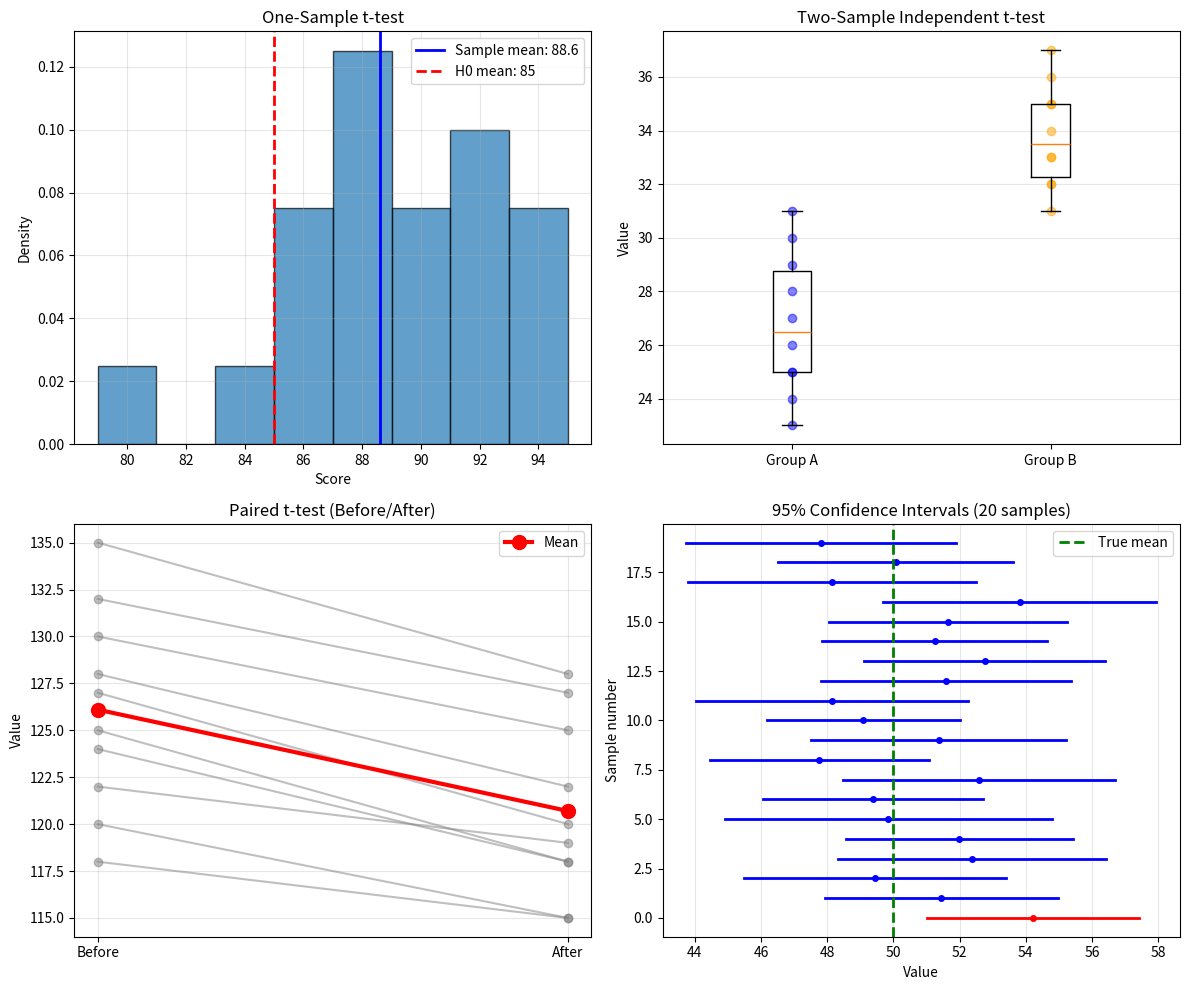

Generate this figure with matplotlib: (Note: this script raises an exception after producing the figure.)
"""
Hypothesis Testing
==================
Statistical tests to make inferences about populations.

Topics:
- Null and alternative hypotheses
- t-tests (one-sample, two-sample, paired)
- z-tests
- p-values and significance levels
- Confidence intervals
- Type I and Type II errors

Run: python 03_hypothesis_testing.py
"""

import numpy as np
import pandas as pd
from scipy import stats
import matplotlib.pyplot as plt

def main():
    print("=" * 60)
    print("Hypothesis Testing")
    print("=" * 60)

    # 1. Hypothesis Testing Basics
    print("\n1. Hypothesis Testing Fundamentals")
    print("-" * 40)

    print("Components of hypothesis testing:")
    print("  - Null hypothesis (H0): No effect or difference")
    print("  - Alternative hypothesis (H1): There is an effect")
    print("  - Significance level (α): Usually 0.05 (5%)")
    print("  - p-value: Probability of observing data if H0 is true")
    print("  - Decision: Reject H0 if p-value < α")

    print("\nTypes of errors:")
    print("  - Type I error (α): Reject H0 when it's true (false positive)")
    print("  - Type II error (β): Fail to reject H0 when it's false (false negative)")
    print("  - Power (1-β): Probability of correctly rejecting false H0")

    # 2. One-Sample t-test
    print("\n2. One-Sample t-test")
    print("-" * 40)

    # Sample data: test scores
    np.random.seed(42)
    scores = np.array([85, 88, 92, 79, 95, 87, 91, 83, 89, 94,
                       86, 90, 88, 92, 87, 85, 91, 89, 93, 88])
    hypothesized_mean = 85

    print(f"Sample: Test scores (n={len(scores)})")
    print(f"Data: {scores[:10]}...")
    print(f"\nH0: μ = {hypothesized_mean} (population mean is {hypothesized_mean})")
    print(f"H1: μ ≠ {hypothesized_mean} (population mean is different)")

    # Perform one-sample t-test
    t_stat, p_value = stats.ttest_1samp(scores, hypothesized_mean)

    print(f"\nSample statistics:")
    print(f"  Sample mean: {scores.mean():.2f}")
    print(f"  Sample std: {scores.std(ddof=1):.2f}")
    print(f"  Sample size: {len(scores)}")

    print(f"\nTest results:")
    print(f"  t-statistic: {t_stat:.4f}")
    print(f"  p-value: {p_value:.4f}")
    print(f"  Degrees of freedom: {len(scores) - 1}")

    alpha = 0.05
    print(f"\nDecision (α={alpha}):")
    if p_value < alpha:
        print(f"  p-value ({p_value:.4f}) < α ({alpha})")
        print(f"  ✓ Reject H0: Mean is significantly different from {hypothesized_mean}")
    else:
        print(f"  p-value ({p_value:.4f}) >= α ({alpha})")
        print(f"  ✗ Fail to reject H0: No significant difference from {hypothesized_mean}")

    # 3. Two-Sample Independent t-test
    print("\n3. Two-Sample Independent t-test")
    print("-" * 40)

    # Compare two groups
    group_a = np.array([23, 25, 27, 29, 31, 24, 28, 26, 30, 25])
    group_b = np.array([31, 33, 35, 32, 36, 34, 37, 33, 35, 32])

    print("Comparing two independent groups:")
    print(f"  Group A (n={len(group_a)}): {group_a[:5]}...")
    print(f"  Group B (n={len(group_b)}): {group_b[:5]}...")

    print(f"\nH0: μA = μB (no difference between groups)")
    print(f"H1: μA ≠ μB (groups have different means)")

    # Perform independent t-test
    t_stat, p_value = stats.ttest_ind(group_a, group_b)

    print(f"\nGroup statistics:")
    print(f"  Group A mean: {group_a.mean():.2f}, std: {group_a.std(ddof=1):.2f}")
    print(f"  Group B mean: {group_b.mean():.2f}, std: {group_b.std(ddof=1):.2f}")
    print(f"  Difference: {abs(group_a.mean() - group_b.mean()):.2f}")

    print(f"\nTest results:")
    print(f"  t-statistic: {t_stat:.4f}")
    print(f"  p-value: {p_value:.4f}")

    print(f"\nDecision (α={alpha}):")
    if p_value < alpha:
        print(f"  ✓ Reject H0: Groups are significantly different")
    else:
        print(f"  ✗ Fail to reject H0: No significant difference")

    # 4. Paired t-test
    print("\n4. Paired t-test")
    print("-" * 40)

    # Before and after measurements
    before = np.array([120, 125, 130, 122, 128, 135, 118, 127, 132, 124])
    after = np.array([115, 118, 125, 119, 122, 128, 115, 120, 127, 118])

    print("Paired measurements (before/after treatment):")
    print(f"  Before (n={len(before)}): {before[:5]}...")
    print(f"  After (n={len(after)}): {after[:5]}...")

    print(f"\nH0: μD = 0 (no difference before and after)")
    print(f"H1: μD ≠ 0 (there is a difference)")

    # Perform paired t-test
    t_stat, p_value = stats.ttest_rel(before, after)

    differences = before - after
    print(f"\nPaired differences:")
    print(f"  Mean difference: {differences.mean():.2f}")
    print(f"  Std of differences: {differences.std(ddof=1):.2f}")

    print(f"\nTest results:")
    print(f"  t-statistic: {t_stat:.4f}")
    print(f"  p-value: {p_value:.4f}")

    print(f"\nDecision (α={alpha}):")
    if p_value < alpha:
        print(f"  ✓ Reject H0: Significant change after treatment")
        print(f"  Average reduction: {differences.mean():.2f} units")
    else:
        print(f"  ✗ Fail to reject H0: No significant change")

    # 5. z-test
    print("\n5. z-test (Large Sample)")
    print("-" * 40)

    # Large sample
    np.random.seed(42)
    large_sample = np.random.normal(100, 15, 1000)
    pop_mean = 100
    pop_std = 15

    print(f"Large sample test (n={len(large_sample)})")
    print(f"H0: μ = {pop_mean}")
    print(f"H1: μ ≠ {pop_mean}")

    # Calculate z-statistic
    sample_mean = large_sample.mean()
    z_stat = (sample_mean - pop_mean) / (pop_std / np.sqrt(len(large_sample)))
    p_value = 2 * (1 - stats.norm.cdf(abs(z_stat)))

    print(f"\nSample mean: {sample_mean:.2f}")
    print(f"z-statistic: {z_stat:.4f}")
    print(f"p-value: {p_value:.4f}")

    print(f"\nDecision (α={alpha}):")
    if p_value < alpha:
        print(f"  ✓ Reject H0: Significant difference")
    else:
        print(f"  ✗ Fail to reject H0: No significant difference")

    # 6. Confidence Intervals
    print("\n6. Confidence Intervals")
    print("-" * 40)

    data = np.array([45, 47, 50, 52, 48, 51, 49, 46, 53, 50])
    confidence_level = 0.95
    alpha_ci = 1 - confidence_level

    print(f"Data: {data}")
    print(f"Confidence level: {confidence_level*100:.0f}%")

    # Calculate confidence interval
    mean = data.mean()
    sem = stats.sem(data)  # Standard error of mean
    ci = stats.t.interval(confidence_level, len(data)-1, loc=mean, scale=sem)

    print(f"\nSample statistics:")
    print(f"  Mean: {mean:.2f}")
    print(f"  Std: {data.std(ddof=1):.2f}")
    print(f"  SEM: {sem:.2f}")

    print(f"\n{confidence_level*100:.0f}% Confidence Interval: [{ci[0]:.2f}, {ci[1]:.2f}]")
    print(f"Interpretation:")
    print(f"  We are {confidence_level*100:.0f}% confident the true mean lies in this interval")
    print(f"  Margin of error: ±{(ci[1] - mean):.2f}")

    # Different confidence levels
    print(f"\nConfidence intervals at different levels:")
    for conf in [0.90, 0.95, 0.99]:
        ci = stats.t.interval(conf, len(data)-1, loc=mean, scale=sem)
        width = ci[1] - ci[0]
        print(f"  {conf*100:.0f}%: [{ci[0]:.2f}, {ci[1]:.2f}], width: {width:.2f}")

    # 7. One-tailed vs Two-tailed Tests
    print("\n7. One-tailed vs Two-tailed Tests")
    print("-" * 40)

    sample = np.array([102, 105, 108, 103, 107, 104, 106, 105, 109, 103])
    mu_0 = 100

    print(f"Sample: {sample[:5]}...")
    print(f"Sample mean: {sample.mean():.2f}")

    # Two-tailed test
    t_stat, p_two = stats.ttest_1samp(sample, mu_0)
    print(f"\nTwo-tailed test (H1: μ ≠ {mu_0}):")
    print(f"  p-value: {p_two:.4f}")

    # One-tailed test (greater)
    p_one = p_two / 2 if t_stat > 0 else 1 - p_two / 2
    print(f"\nOne-tailed test (H1: μ > {mu_0}):")
    print(f"  p-value: {p_one:.4f}")

    print(f"\nNote: One-tailed tests are more powerful but require")
    print(f"      a priori directional hypothesis")

    # 8. Visualization
    print("\n8. Visualizing Hypothesis Tests")
    print("-" * 40)

    fig, axes = plt.subplots(2, 2, figsize=(12, 10))

    # One-sample t-test visualization
    x = np.linspace(scores.mean() - 4*scores.std(), scores.mean() + 4*scores.std(), 100)
    axes[0, 0].hist(scores, bins=8, density=True, alpha=0.7, edgecolor='black')
    axes[0, 0].axvline(scores.mean(), color='blue', linestyle='-', linewidth=2,
                      label=f'Sample mean: {scores.mean():.1f}')
    axes[0, 0].axvline(hypothesized_mean, color='red', linestyle='--', linewidth=2,
                      label=f'H0 mean: {hypothesized_mean}')
    axes[0, 0].set_xlabel('Score')
    axes[0, 0].set_ylabel('Density')
    axes[0, 0].set_title('One-Sample t-test')
    axes[0, 0].legend()
    axes[0, 0].grid(True, alpha=0.3)

    # Two-sample comparison
    positions = [1, 2]
    axes[0, 1].boxplot([group_a, group_b], labels=['Group A', 'Group B'])
    axes[0, 1].scatter([1]*len(group_a), group_a, alpha=0.5, color='blue')
    axes[0, 1].scatter([2]*len(group_b), group_b, alpha=0.5, color='orange')
    axes[0, 1].set_ylabel('Value')
    axes[0, 1].set_title('Two-Sample Independent t-test')
    axes[0, 1].grid(True, alpha=0.3, axis='y')

    # Paired t-test
    axes[1, 0].plot([1, 2], [before, after], 'o-', alpha=0.5, color='gray')
    axes[1, 0].plot([1, 2], [before.mean(), after.mean()], 'ro-', linewidth=3,
                   markersize=10, label='Mean')
    axes[1, 0].set_xticks([1, 2])
    axes[1, 0].set_xticklabels(['Before', 'After'])
    axes[1, 0].set_ylabel('Value')
    axes[1, 0].set_title('Paired t-test (Before/After)')
    axes[1, 0].legend()
    axes[1, 0].grid(True, alpha=0.3)

    # Confidence interval
    means = []
    cis = []
    samples_ci = [np.random.normal(50, 10, 30) for _ in range(20)]
    for s in samples_ci:
        m = s.mean()
        ci = stats.t.interval(0.95, len(s)-1, loc=m, scale=stats.sem(s))
        means.append(m)
        cis.append(ci)

    for i, (m, ci) in enumerate(zip(means, cis)):
        color = 'blue' if ci[0] <= 50 <= ci[1] else 'red'
        axes[1, 1].plot([ci[0], ci[1]], [i, i], color=color, linewidth=2)
        axes[1, 1].plot(m, i, 'o', color=color, markersize=4)

    axes[1, 1].axvline(50, color='green', linestyle='--', linewidth=2, label='True mean')
    axes[1, 1].set_xlabel('Value')
    axes[1, 1].set_ylabel('Sample number')
    axes[1, 1].set_title('95% Confidence Intervals (20 samples)')
    axes[1, 1].legend()
    axes[1, 1].grid(True, alpha=0.3, axis='x')

    plt.tight_layout()
    plt.savefig('/tmp/hypothesis_testing.png', dpi=100, bbox_inches='tight')
    plt.close()

    print("Created visualizations:")
    print("  - One-sample t-test comparison")
    print("  - Two-sample independent groups")
    print("  - Paired measurements before/after")
    print("  - Confidence intervals demonstration")
    print("  Saved to: /tmp/hypothesis_testing.png")

    print("\n" + "=" * 60)
    print("Summary:")
    print("Hypothesis testing helps make data-driven decisions")
    print("- Set null (H0) and alternative (H1) hypotheses")
    print("- Calculate test statistic (t, z, etc.)")
    print("- Compare p-value to significance level (α)")
    print("- Reject H0 if p-value < α")
    print("- Use confidence intervals to estimate parameters")
    print("=" * 60)

    print("\n" + "=" * 60)
    print("Exercises:")
    print("1. Perform one-sample t-test: data=[52,55,58,54,56], μ0=50")
    print("2. Compare two groups: A=[20,22,25,21,23], B=[28,30,32,29,31]")
    print("3. Test before=[100,105,110] vs after=[95,98,105]")
    print("4. Calculate 99% confidence interval for [15,18,20,17,19]")
    print("5. Interpret: p-value=0.03 with α=0.05")
    print("=" * 60)

if __name__ == "__main__":
    main()
